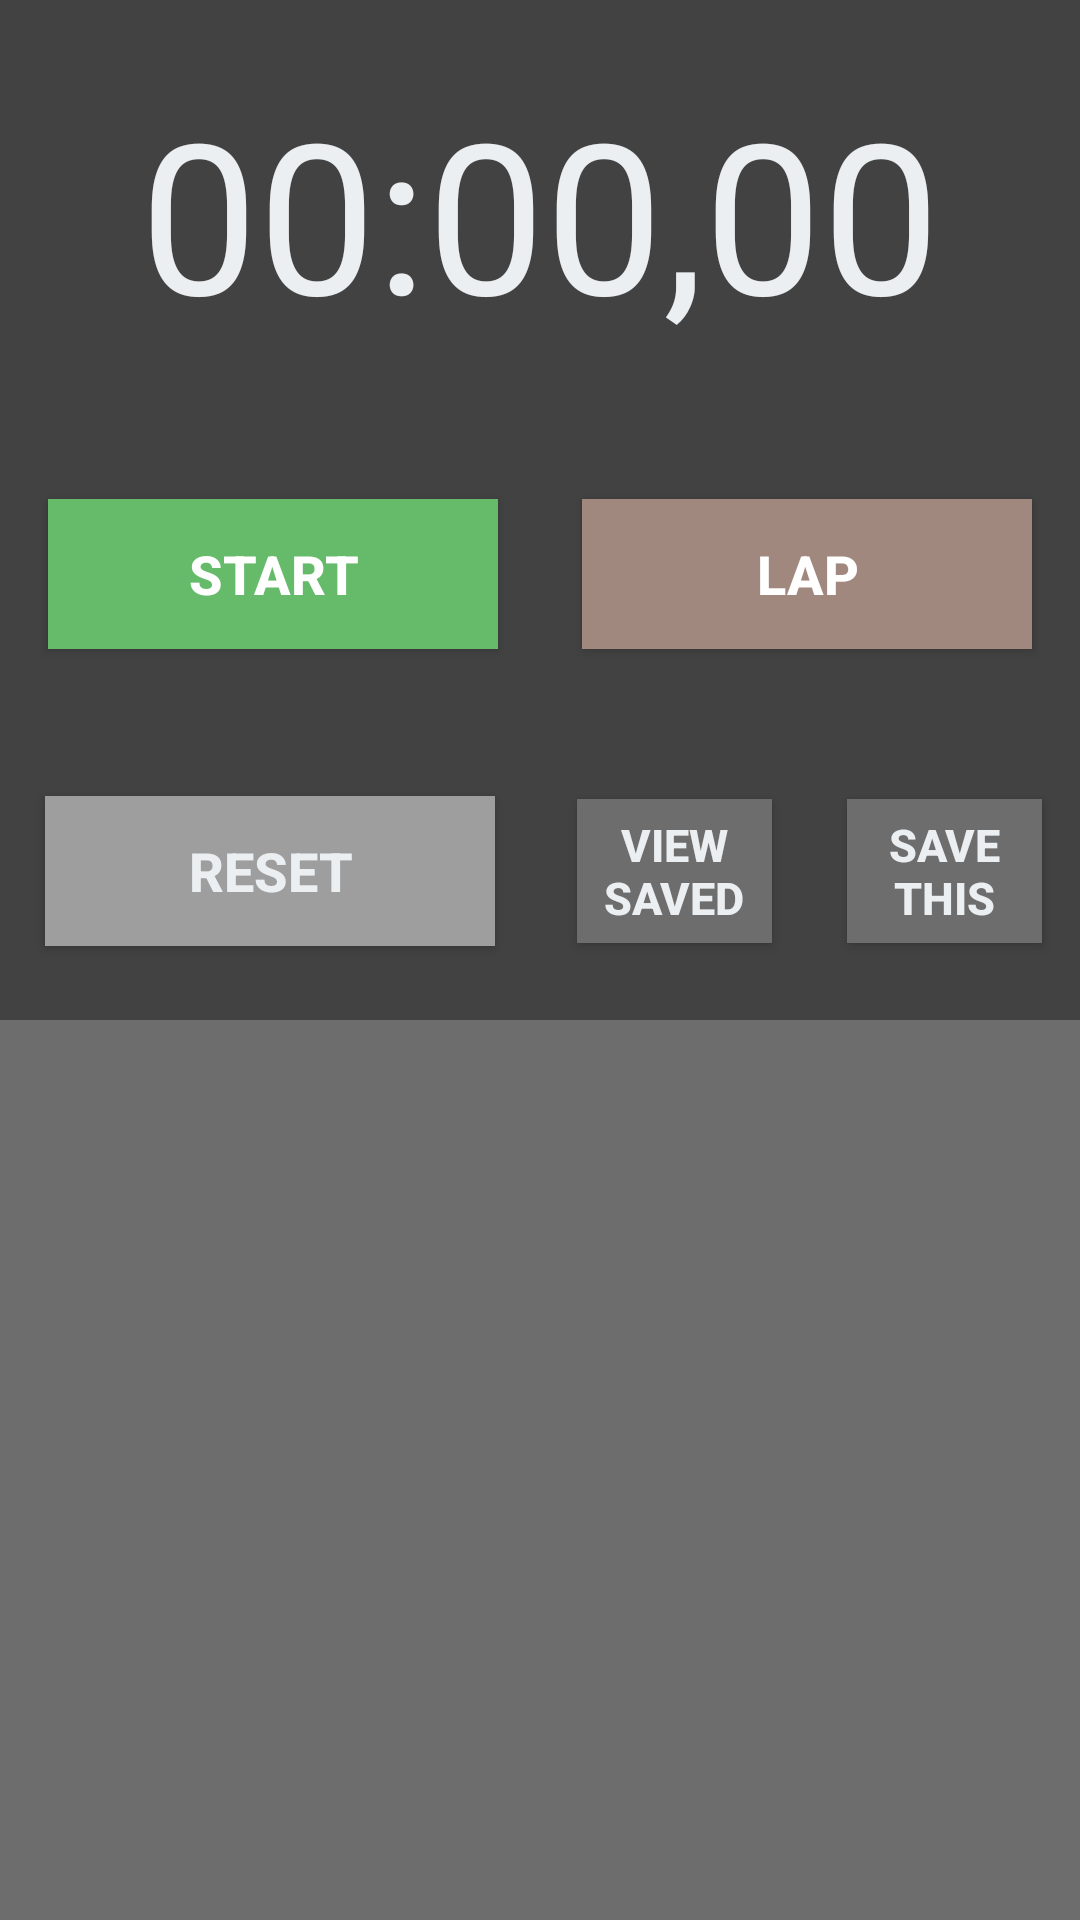

Reconstruct the res/layout file that produces this screen, plus the resources it refers to.
<!-- AndroidManifest.xml: application theme Theme.AppCompat.NoActionBar -->
<!-- res/layout/activity_main.xml -->
<?xml version="1.0" encoding="utf-8"?>
<LinearLayout
    xmlns:android="http://schemas.android.com/apk/res/android"
    xmlns:tools="http://schemas.android.com/tools"
    android:layout_width="match_parent"
    android:layout_height="match_parent"
    android:orientation="vertical"
    android:background="@color/Gray1"
    tools:context="app.stopwatch.MainActivity">

    <LinearLayout
        android:orientation="horizontal"
        android:gravity="center"
        android:layout_width="fill_parent"
        android:layout_height="wrap_content"
        android:layout_weight="1" >
        <TextView
            android:id="@+id/textViewTime"
            android:layout_width="match_parent"
            android:layout_height="match_parent"
            android:freezesText="true"
            android:gravity="center"
            android:text="00:00,00"
            android:textColor="#ECEFF1"
            android:textSize="70sp"/>
    </LinearLayout>
    <LinearLayout
        android:orientation="horizontal"
        android:layout_width="fill_parent"
        android:layout_height="wrap_content"
        android:gravity="center"
        android:layout_weight="1">
        <Button
            android:id="@+id/buttonStart"
            android:text="@string/Start"
            android:textSize="18sp"
            android:textColor="#FFFFFF"
            android:onClick="onStartClick"
            android:background="@color/colorGreen"
            android:layout_width="150dp"
            android:layout_height="50dp"
            android:layout_marginRight="28dp"
            android:textStyle="bold"/>
        <Button
            android:id="@+id/buttonLap"
            android:text="@string/Lap"
            android:textSize="18sp"
            android:textColor="#FFFFFF"
            android:background="@color/colorBrown"
            android:onClick="onLapClick"
            android:layout_width="150dp"
            android:layout_height="50dp"
            android:textStyle="bold"/>
    </LinearLayout>
    <LinearLayout
        android:layout_width="fill_parent"
        android:layout_height="wrap_content"
        android:layout_weight="1"
        android:orientation="horizontal">
        <RadioGroup
            android:layout_width="match_parent"
            android:layout_height="match_parent"
            android:layout_weight="1"
            android:gravity="center">
            <Button
                android:id="@+id/buttonReset"
                android:layout_width="150dp"
                android:layout_height="50dp"
                android:background="#9E9E9E"
                android:onClick="onResetClick"
                android:text="@string/Reset"
                android:textColor="#ECEFF1"
                android:textSize="18sp"
                android:textStyle="bold"/>
        </RadioGroup>
        <RadioGroup
            android:layout_width="match_parent"
            android:layout_height="match_parent"
            android:layout_weight="1.5"
            android:gravity="center">
            <Button
                android:id="@+id/buttonViewAllSaved"
                android:layout_width="65dp"
                android:layout_height="wrap_content"
                android:onClick="onViewSavedButton"
                android:textSize="15sp"
                android:textColor="#ECEFF1"
                android:background="@color/Gray2"
                android:textStyle="bold"
                android:text="@string/ViewSaved"/>
        </RadioGroup>
        <RadioGroup
            android:layout_width="match_parent"
            android:layout_height="match_parent"
            android:layout_weight="1.5"
            android:gravity="center">
            <Button
                android:id="@+id/buttonSave"
                android:layout_width="65dp"
                android:layout_height="wrap_content"
                android:onClick="onSaveButton"
                android:textSize="15sp"
                android:textColor="#ECEFF1"
                android:background="@color/Gray2"
                android:textStyle="bold"
                android:text="@string/SaveThis"/>
        </RadioGroup>
    </LinearLayout>

    <LinearLayout
        android:orientation="horizontal"
        android:layout_width="fill_parent"
        android:background="@color/Gray2"
        android:layout_height="300dp">
        <ScrollView
            android:id="@+id/scroll"
            android:layout_width="match_parent"
            android:layout_height="match_parent">
            <LinearLayout
                android:id="@+id/linLayout"
                android:layout_width="match_parent"
                android:layout_height="match_parent"
                android:orientation="vertical">
            </LinearLayout>
        </ScrollView>
    </LinearLayout>

</LinearLayout>
<!-- resources referenced by this layout -->
<resources>
  <color name="Gray1">#424242</color>
  <color name="Gray2">#6d6d6d</color>
  <color name="colorBrown">#A1887F</color>
  <color name="colorGreen">#66BB6A</color>
  <string name="Lap">LAP</string>
  <string name="Reset">RESET</string>
  <string name="SaveThis">SAVE THIS</string>
  <string name="Start">START</string>
  <string name="ViewSaved">VIEW SAVED</string>
</resources>
